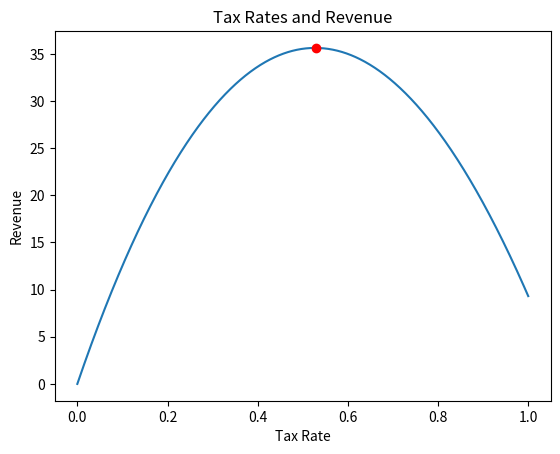

Write the Python code that produced this figure.
import math
import matplotlib.pyplot as plt

def revenue(tax):
    """Taxes Formula"""
    return(100 * (math.log(tax + 1) - (tax -0.2)**2 + 0.04))

def revenue_derivative(tax):
    """revenue derivative """
    return(100 * (1/(tax + 1) - 2 * (tax - 0.2) ) )

if __name__ == "__main__":
    xs = [x/1000 for x in range(1001)]
    ys = [revenue(x) for x in xs]
    step_size = 0.001
    current_rate = 0.7
    for _ in range(0, 15):
        current_rate = current_rate + step_size * revenue_derivative(current_rate)

    print(current_rate,  revenue(current_rate))
    plt.plot(xs, ys)
    plt.plot(current_rate, revenue(current_rate), 'ro')
    plt.title('Tax Rates and Revenue')
    plt.xlabel('Tax Rate')
    plt.ylabel('Revenue')
    plt.show()
